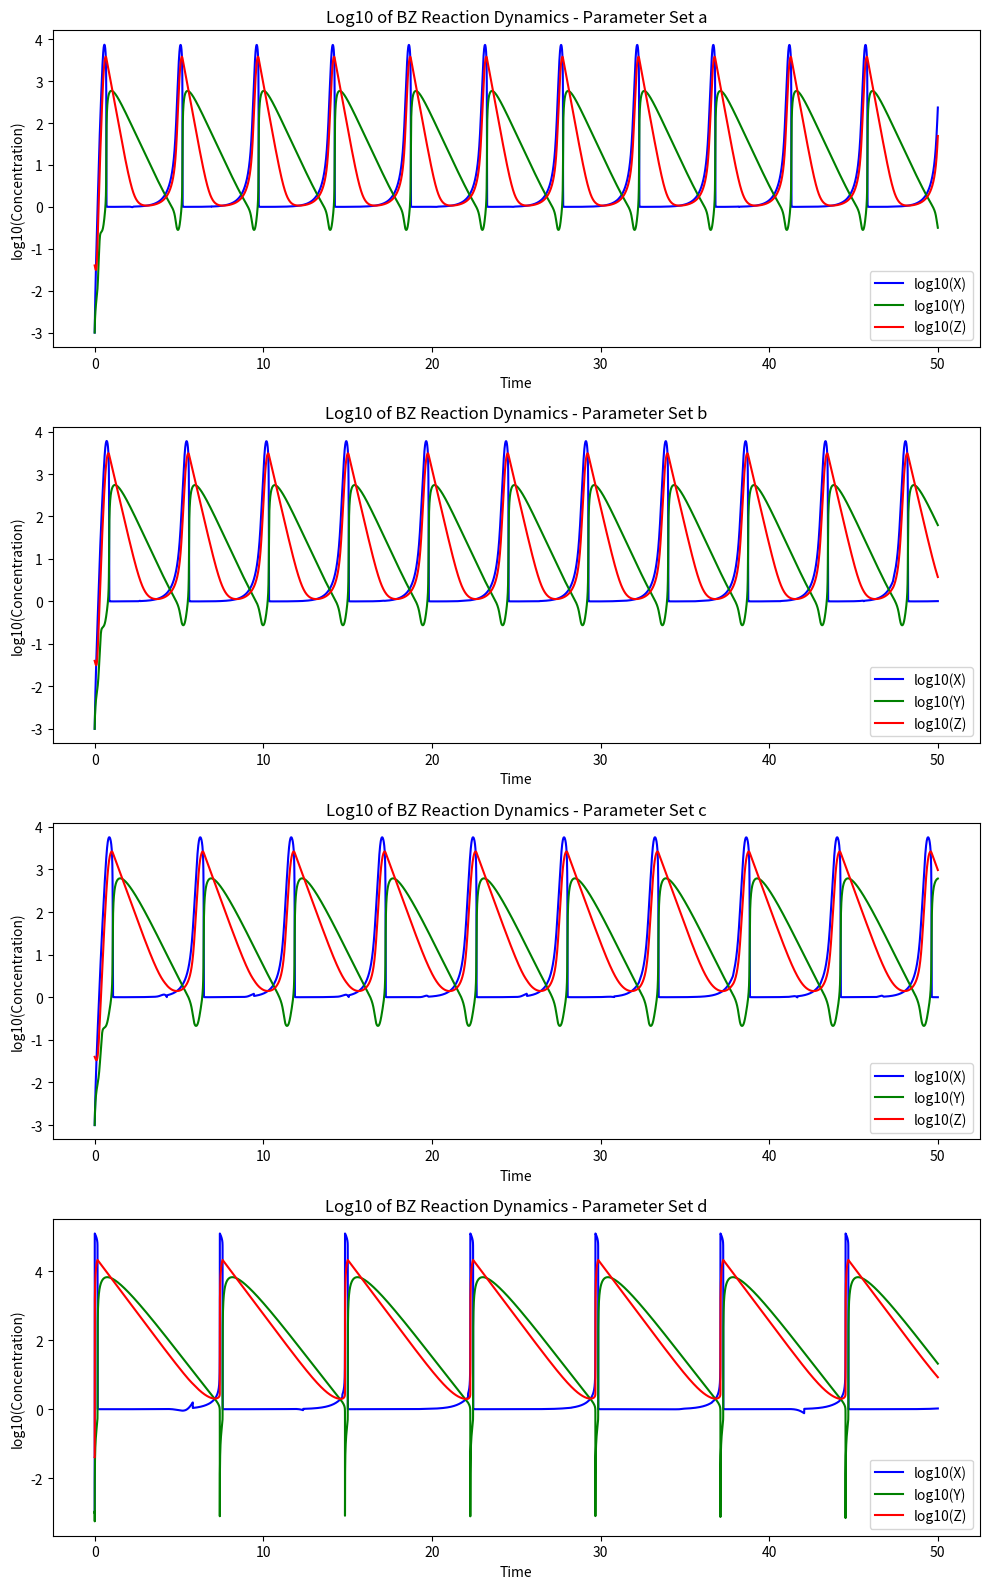

Here is the Python script that generated this plot:
# Simulated based on the 3-variable dimensionless system of paper by Jie et al
# Comput Visual Sci (2009) 12:227–234  10.1007/s00791-008-0092-2
# Solver: LSODA

import numpy as np
from scipy.integrate import solve_ivp
import matplotlib.pyplot as plt

# Define the system of differential equations
# A: BrO3-, X: HBrO2, Y: Br-, Z: Fe3+, yellow
def dimensionless_system(t, z_val, k1, k2, k3, k4, k5, A, h):
    x, y, z = z_val

    # Additional parameter based on the paper
    eps = k1/k3
    p = (k1 * A) / k5
    q = (2 * k1 * k4) / (k2 * k3)
    
    # Define the differential equations
    dxdt = (x + y - x * y - q * x**2)/eps
    dydt = 2 * h * z - y - x * y
    dzdt = (x - z)/p
    
    return [dxdt, dydt, dzdt]

a = 0.001  # Initial condition for x
b = 0.001  # Initial condition for y
c = 0.04   # Initial condition for z
initial_conditions = [a, b, c]

parameter_sets = [
    (2   , 3e6, 66  , 3e3, 2 , 0.2, 0.75),  # parameter_set_1a
    (1.28, 3e6, 33.6, 3e3, 1    , 0.2, 0.75),  # parameter_set_1b
    (2   , 3e6, 42  , 3e3, 1    , 0.2, 0.75),  # parameter_set_1c
    (2   , 2e9, 1e4 , 4e7, 0.6, 0.2, 0.75)  # parameter_set_1d, unstable solution
]

#Weird behavior with k5 != 1, but idk enough to fix
# (k1, k2, k3, k4, k5, A, h)
# h: check definition in paper, important parameters

t_span = (0, 50)
t_eval = np.linspace(0, 50, 100000)

fig, axs = plt.subplots(4, 1, figsize=(10, 16))

# Loop through parameter sets and plot each one on a different subplot
for i, param_set in enumerate(parameter_sets):
    # Solve the system with the current parameter set

    solution = solve_ivp(dimensionless_system, t_span, initial_conditions, args=param_set,
                         method='LSODA', t_eval=t_eval)
    
    # Plot the log10 values of X, Y, Z for the current parameter set
    axs[i].plot(solution.t, np.log10(solution.y[0]), label='log10(X)', color='blue')
    axs[i].plot(solution.t, np.log10(solution.y[1]), label='log10(Y)', color='green')
    axs[i].plot(solution.t, np.log10(solution.y[2]), label='log10(Z)', color='red')
    
    # Set titles and labels for each subplot
    axs[i].set_title(f'Log10 of BZ Reaction Dynamics - Parameter Set {chr(97+i)}')
    axs[i].set_xlabel('Time')
    axs[i].set_ylabel('log10(Concentration)')
    axs[i].legend()

# Adjust layout to avoid overlap
plt.tight_layout()
plt.show()
